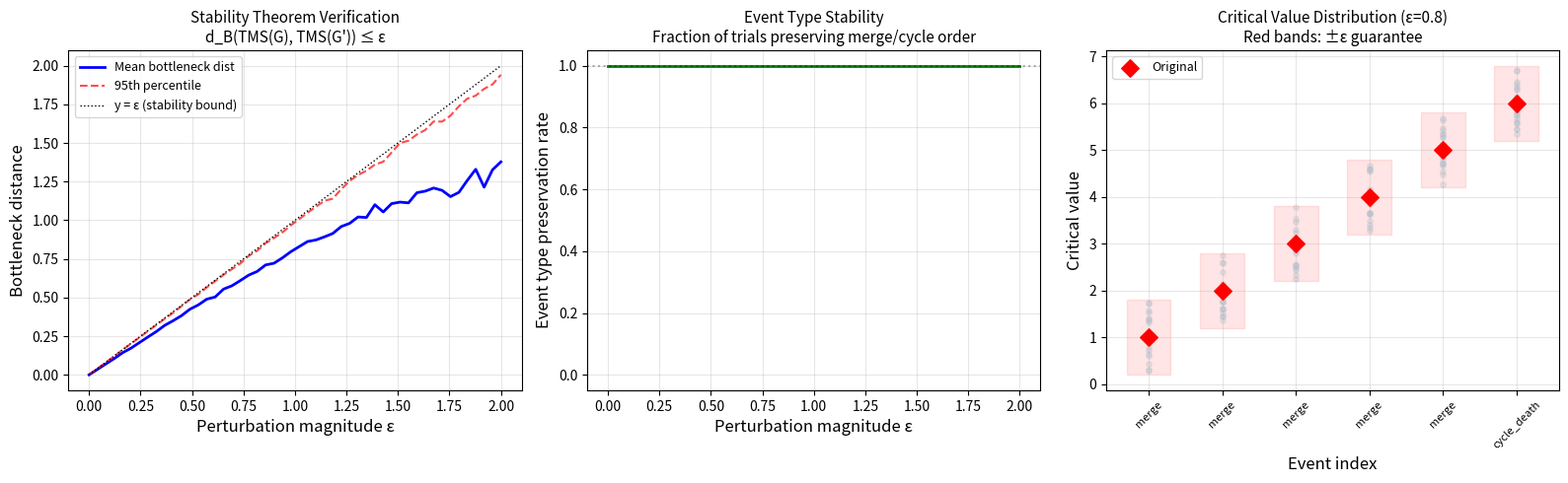

Here is the Python script that generated this plot:
#!/usr/bin/env python3
"""
Visualization 2: Tropical Morse Stability

Demonstrates the stability theorem: small perturbations in edge weights
produce small changes in the tropical Morse spectrum. This is the tropical
analogue of the Cohen-Steiner–Edelsbrunner–Harer persistence stability theorem.

Shows: Critical value shifts vs perturbation magnitude ε, confirming
that bottleneck distance ≤ ε.
"""

import matplotlib
matplotlib.use('Agg')
import matplotlib.pyplot as plt
import numpy as np


# ──── Self-contained implementations ────

class UnionFind:
    def __init__(self, n):
        self.parent = list(range(n))
        self.rank = [0] * n
        self.num_components = n

    def find(self, x):
        while self.parent[x] != x:
            self.parent[x] = self.parent[self.parent[x]]
            x = self.parent[x]
        return x

    def union(self, x, y):
        rx, ry = self.find(x), self.find(y)
        if rx == ry:
            return False
        if self.rank[rx] < self.rank[ry]:
            rx, ry = ry, rx
        self.parent[ry] = rx
        if self.rank[rx] == self.rank[ry]:
            self.rank[rx] += 1
        self.num_components -= 1
        return True


def compute_tms_values(n, edges):
    """Return list of (critical_value, event_type) pairs."""
    events = []
    uf = UnionFind(n)
    for u, v, w in sorted(edges, key=lambda e: e[2]):
        if uf.union(u, v):
            events.append((w, "merge"))
        else:
            events.append((w, "cycle_death"))
    return events


# ──── Setup ────

# Base graph: C₆ with weights 1..6
base_n = 6
base_edges = [(i, (i+1)%6, float(i+1)) for i in range(6)]
base_tms = compute_tms_values(base_n, base_edges)
base_values = [v for v, _ in base_tms]

# Perturbation study
epsilons = np.linspace(0, 2.0, 50)
n_trials = 100

bottleneck_dists = []
mean_shifts = []
max_shifts = []

np.random.seed(42)

for eps in epsilons:
    trial_bottlenecks = []
    trial_means = []
    trial_maxes = []

    for _ in range(n_trials):
        perturbed_edges = [(u, v, w + np.random.uniform(-eps, eps))
                          for u, v, w in base_edges]
        pert_tms = compute_tms_values(base_n, perturbed_edges)
        pert_values = [v for v, _ in pert_tms]

        if len(pert_values) == len(base_values):
            shifts = [abs(a - b) for a, b in zip(base_values, pert_values)]
            trial_bottlenecks.append(max(shifts))
            trial_means.append(np.mean(shifts))
            trial_maxes.append(max(shifts))

    bottleneck_dists.append(np.mean(trial_bottlenecks) if trial_bottlenecks else 0)
    mean_shifts.append(np.mean(trial_means) if trial_means else 0)
    max_shifts.append(np.percentile(trial_maxes, 95) if trial_maxes else 0)


# ──── Plotting ────

fig, axes = plt.subplots(1, 3, figsize=(16, 5))

# Panel 1: Bottleneck distance vs epsilon
ax1 = axes[0]
ax1.plot(epsilons, bottleneck_dists, 'b-', linewidth=2, label='Mean bottleneck dist')
ax1.plot(epsilons, max_shifts, 'r--', linewidth=1.5, alpha=0.7, label='95th percentile')
ax1.plot(epsilons, epsilons, 'k:', linewidth=1, label='y = ε (stability bound)')
ax1.set_xlabel('Perturbation magnitude ε', fontsize=12)
ax1.set_ylabel('Bottleneck distance', fontsize=12)
ax1.set_title('Stability Theorem Verification\n'
              'd_B(TMS(G), TMS(G\')) ≤ ε', fontsize=11)
ax1.legend(fontsize=9)
ax1.grid(True, alpha=0.3)

# Panel 2: Event type preservation
type_preservation = []
for eps in epsilons:
    preserved = 0
    for _ in range(n_trials):
        perturbed_edges = [(u, v, w + np.random.uniform(-eps, eps))
                          for u, v, w in base_edges]
        pert_tms = compute_tms_values(base_n, perturbed_edges)
        pert_types = [t for _, t in pert_tms]
        base_types = [t for _, t in base_tms]
        if pert_types == base_types:
            preserved += 1
    type_preservation.append(preserved / n_trials)

ax2 = axes[1]
ax2.plot(epsilons, type_preservation, 'g-', linewidth=2)
ax2.axhline(y=1.0, color='k', linestyle=':', alpha=0.3)
ax2.set_xlabel('Perturbation magnitude ε', fontsize=12)
ax2.set_ylabel('Event type preservation rate', fontsize=12)
ax2.set_title('Event Type Stability\n'
              'Fraction of trials preserving merge/cycle order', fontsize=11)
ax2.set_ylim(-0.05, 1.05)
ax2.grid(True, alpha=0.3)

# Panel 3: Critical value distributions under perturbation
ax3 = axes[2]
colors = ['#1f77b4', '#ff7f0e', '#2ca02c', '#d62728', '#9467bd', '#8c564b']
eps_show = 0.8

for trial in range(min(20, n_trials)):
    perturbed_edges = [(u, v, w + np.random.uniform(-eps_show, eps_show))
                      for u, v, w in base_edges]
    pert_tms = compute_tms_values(base_n, perturbed_edges)
    pert_values = [v for v, _ in pert_tms]
    ax3.scatter(range(len(pert_values)), pert_values,
               color='lightblue', s=15, alpha=0.3, zorder=1)

ax3.scatter(range(len(base_values)), base_values,
           color='red', s=80, zorder=3, label='Original', marker='D')

# Draw ε bands
for i, bv in enumerate(base_values):
    ax3.fill_between([i-0.3, i+0.3], bv-eps_show, bv+eps_show,
                    color='red', alpha=0.1)

ax3.set_xlabel('Event index', fontsize=12)
ax3.set_ylabel('Critical value', fontsize=12)
ax3.set_title(f'Critical Value Distribution (ε={eps_show})\n'
              'Red bands: ±ε guarantee', fontsize=11)
ax3.set_xticks(range(len(base_values)))
ax3.set_xticklabels([f'{t}' for _, t in base_tms], rotation=45, fontsize=8)
ax3.legend(fontsize=9)
ax3.grid(True, alpha=0.3)

plt.tight_layout()
plt.savefig('vis_stability.png', dpi=150, bbox_inches='tight')
print("Saved vis_stability.png")
